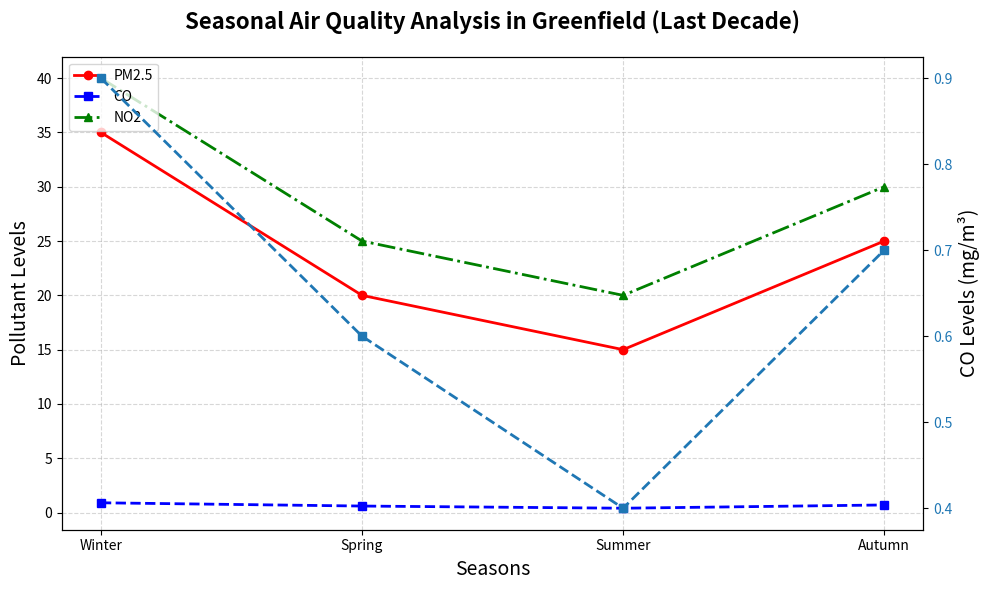

Reproduce this figure in Python.
import matplotlib.pyplot as plt
import numpy as np

# Backstory:
# During the past decade, a community-driven initiative has been monitoring local air quality in the fictional city of Greenfield. 
# Their aim is to analyze the levels of major air pollutants (PM2.5, CO, and NO2) across different seasons to understand the impact of various activities on air quality.

# Data for pollutants (Particulate Matter: PM2.5, Carbon Monoxide: CO, Nitrogen Dioxide: NO2) over four seasons
seasons = np.array(['Winter', 'Spring', 'Summer', 'Autumn'])

# PM2.5 levels in micrograms per cubic meter
pm25_levels = np.array([35, 20, 15, 25])

# CO levels in milligrams per cubic meter
co_levels = np.array([0.9, 0.6, 0.4, 0.7])

# NO2 levels in micrograms per cubic meter
no2_levels = np.array([40, 25, 20, 30])

# Creating the plot
fig, ax = plt.subplots(figsize=(10, 6))

# Plot the data for each pollutant
ax.plot(seasons, pm25_levels, marker='o', linestyle='-', color='red', linewidth=2, label='PM2.5')
ax.plot(seasons, co_levels, marker='s', linestyle='--', color='blue', linewidth=2, label='CO')
ax.plot(seasons, no2_levels, marker='^', linestyle='-.', color='green', linewidth=2, label='NO2')

# Title and labels
ax.set_title("Seasonal Air Quality Analysis in Greenfield (Last Decade)", fontsize=16, fontweight='bold', pad=20)
ax.set_xlabel("Seasons", fontsize=14)
ax.set_ylabel("Pollutant Levels", fontsize=14)

# Adding a secondary y-axis for CO levels due to different units
ax_right = ax.twinx()
ax_right.set_ylabel("CO Levels (mg/m³)", fontsize=14)

# Ensuring the secondary y-axis corresponds to CO levels
color = 'tab:blue'
ax_right.plot(seasons, co_levels, marker='s', linestyle='--', color=color, linewidth=2)
ax_right.tick_params(axis='y', labelcolor=color)

# Adding legends and their positions
ax.legend(loc='upper left', fontsize='medium')

# Grid and layout adjustments
ax.grid(True, linestyle='--', alpha=0.5)

# Automatically adjust layout to avoid overlap
plt.tight_layout()

# Display the plot
plt.show()
